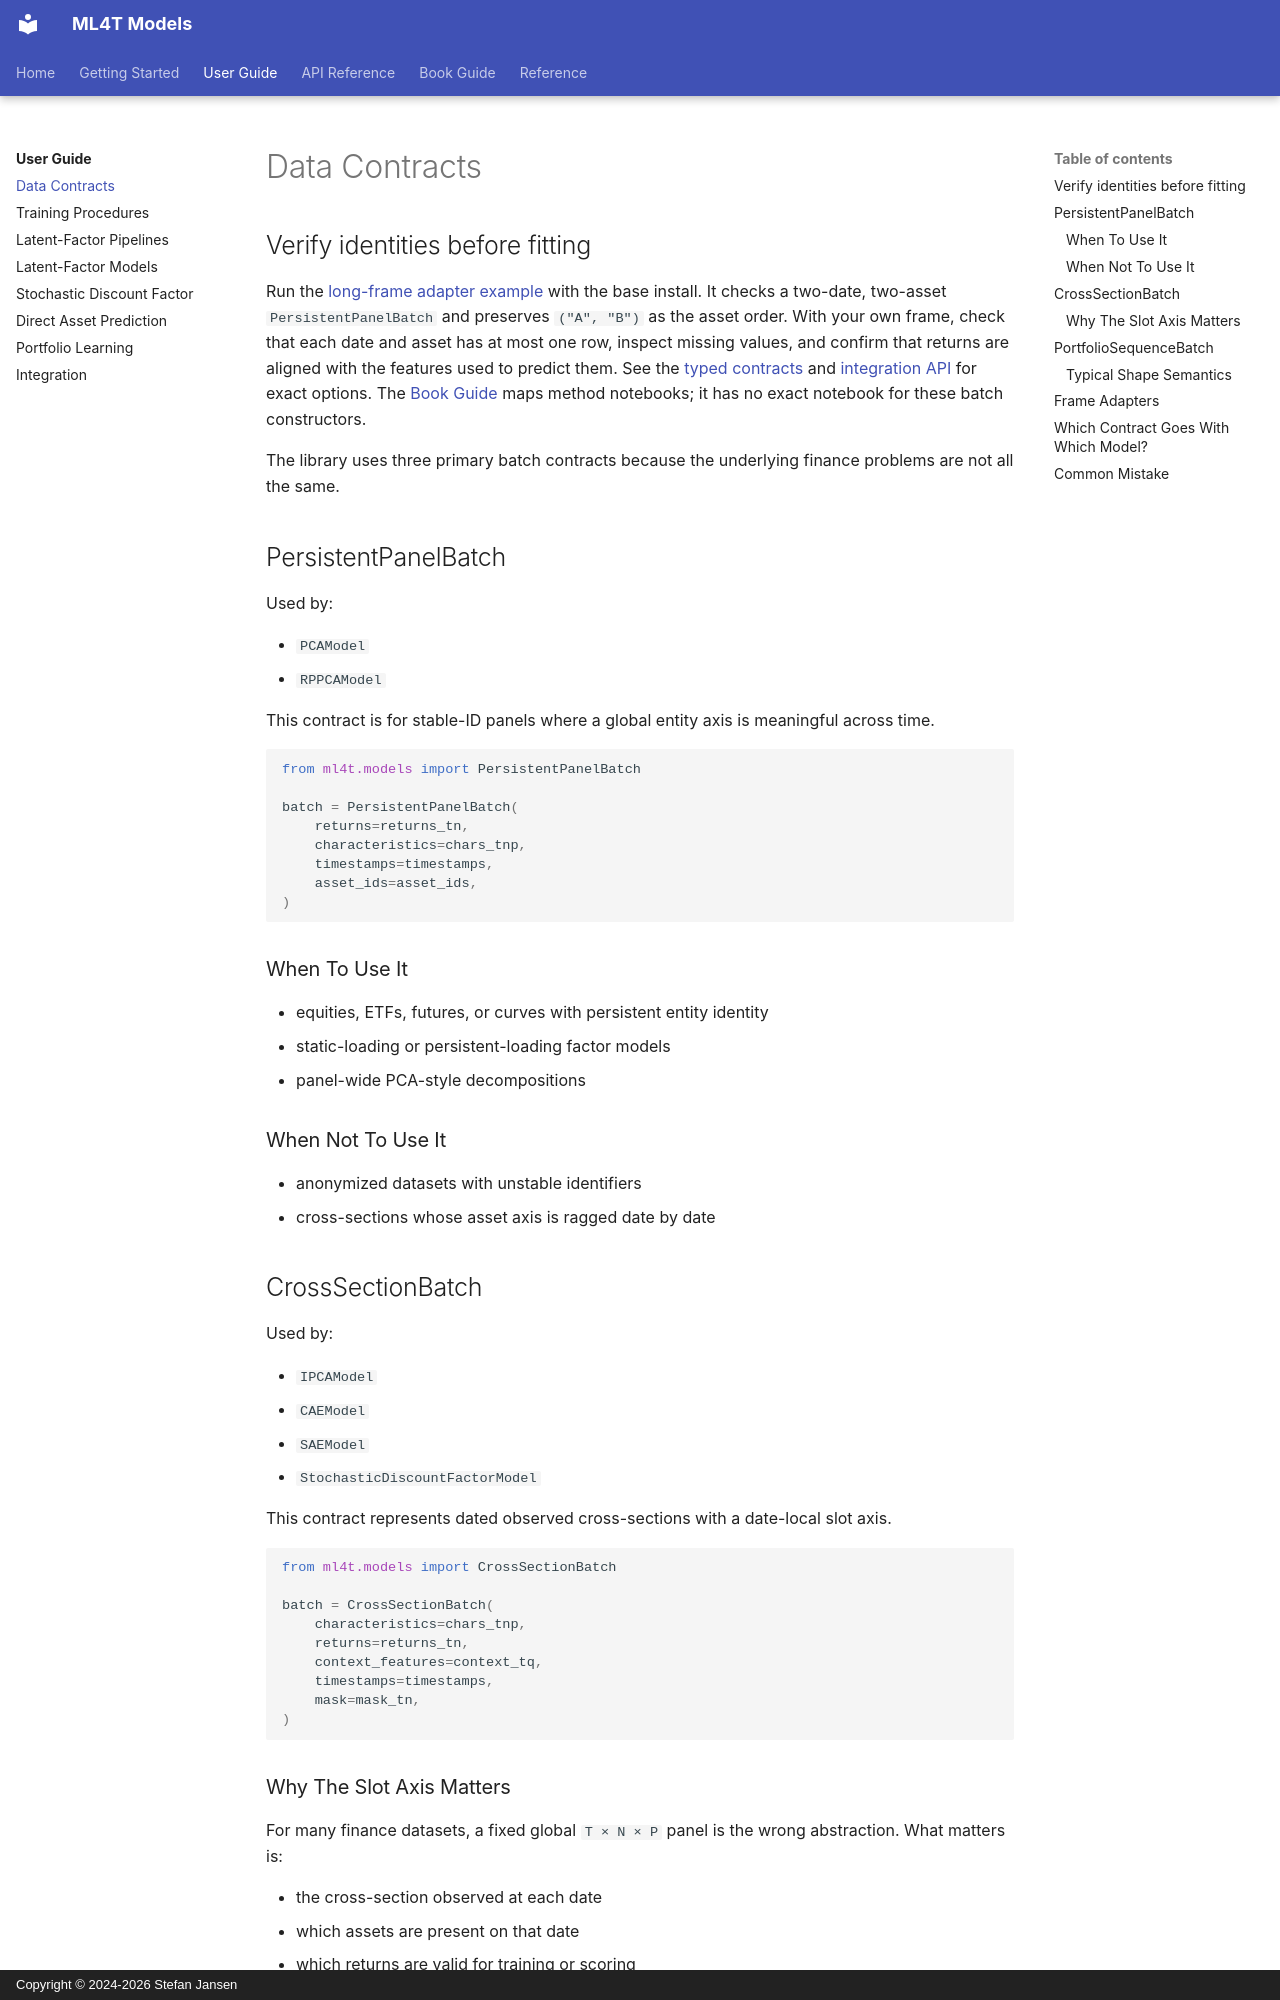

repository: ml4t/models · page: user-guide/data-contracts/index.html · generator: mkdocs · copyright: Copyright © 2024-2026 Stefan Jansen

# Data Contracts

## Verify identities before fitting

Run the [long-frame adapter example](https://github.com/ml4t/models/blob/main/examples/integration_handoff.py)
with the base install. It checks a two-date, two-asset `PersistentPanelBatch` and preserves
`("A", "B")` as the asset order. With your own frame, check that each date and asset has at most
one row, inspect missing values, and confirm that returns are aligned with the features used to
predict them. See the [typed contracts](../api/index.md#typed-contracts) and
[integration API](../api/index.md#integration) for exact options. The
[Book Guide](../book-guide/index.md) maps method notebooks; it has no exact notebook for these
batch constructors.

The library uses three primary batch contracts because the underlying finance problems are not all the same.

## PersistentPanelBatch

Used by:

- `PCAModel`
- `RPPCAModel`

This contract is for stable-ID panels where a global entity axis is meaningful across time.

```python
from ml4t.models import PersistentPanelBatch

batch = PersistentPanelBatch(
    returns=returns_tn,
    characteristics=chars_tnp,
    timestamps=timestamps,
    asset_ids=asset_ids,
)
```

### When To Use It

- equities, ETFs, futures, or curves with persistent entity identity
- static-loading or persistent-loading factor models
- panel-wide PCA-style decompositions

### When Not To Use It

- anonymized datasets with unstable identifiers
- cross-sections whose asset axis is ragged date by date

## CrossSectionBatch

Used by:

- `IPCAModel`
- `CAEModel`
- `SAEModel`
- `StochasticDiscountFactorModel`

This contract represents dated observed cross-sections with a date-local slot axis.

```python
from ml4t.models import CrossSectionBatch

batch = CrossSectionBatch(
    characteristics=chars_tnp,
    returns=returns_tn,
    context_features=context_tq,
    timestamps=timestamps,
    mask=mask_tn,
)
```
